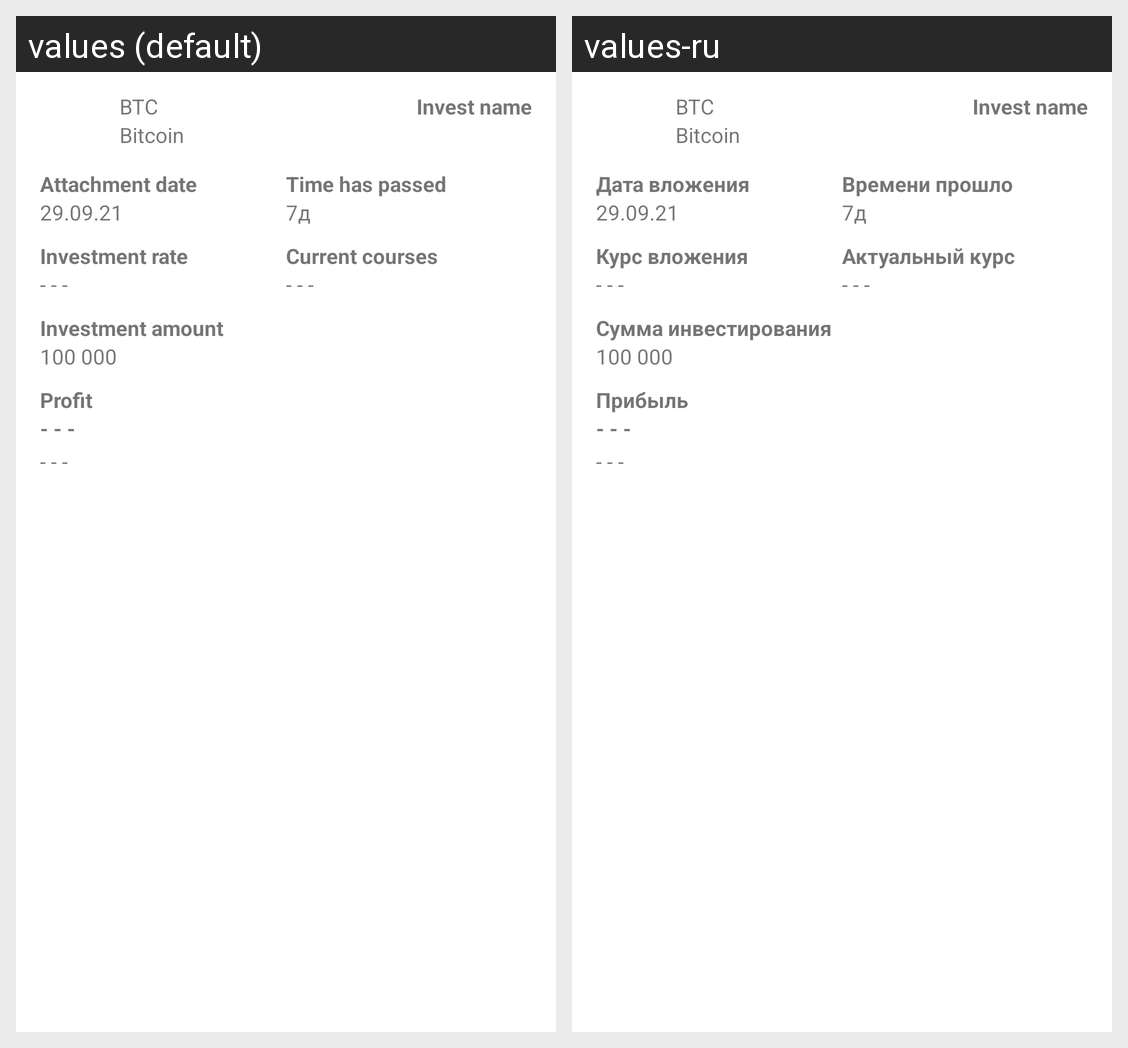

The same Android screen rendered under two of its app's locales, left to right. List the strings drawn on it with the default value and each locale's translation.
Android screen res/layout/fragment_invest_detail.xml rendered under 2 locales, left to right: values (default), values-ru. Device: Nexus 5 (rendered at 1080×1920; each locale shown at half size, 540×960, under a caption strip naming it); theme Theme.CryptocurrencyTrackerAndroidApp.
Strings drawn on this screen, with the default value and each locale's value (text and hints the layout hard-codes, and strings that could not be matched under every locale, appear in the picture but are not listed):

invest_detail_attachment_date
  values: Attachment date
  values-ru: Дата вложения

invest_detail_time_has_passed
  values: Time has passed
  values-ru: Времени прошло

invest_detail_investment_rate
  values: Investment rate
  values-ru: Курс вложения

invest_detail_current_courses
  values: Current courses
  values-ru: Актуальный курс

invest_deail_investment_amount
  values: Investment amount
  values-ru: Сумма инвестирования

invest_detail_profit
  values: Profit
  values-ru: Прибыль
